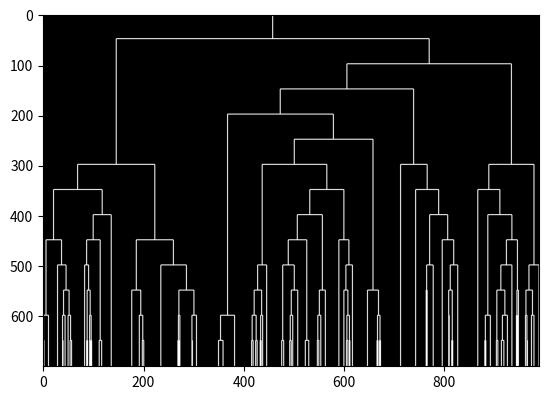

The script that saved this image:
import numpy as nmp
from matplotlib import pyplot as plt


class ClusterSL:
    """Класс образующий кластеры"""
    def __init__(self, left, right):
        """Инициализация кластера"""
        self.left_neighbour = left
        self.right_neighbour = right

    @staticmethod
    def line_int_generator(range_of=1000, num_of=10):
        """Генератор чисел для кластеризации"""
        new_line = nmp.random.randint(0, range_of, num_of)

        return new_line

    @staticmethod
    def line_fl_generator(range_of=1000, num_of=10):
        """Генератор чисел для кластеризации"""
        new_line = nmp.random.rand(num_of) * range_of

        return new_line

    @staticmethod
    def go(new_line):
        sorted_line = nmp.sort(new_line)
        cl_line = list(sorted_line)
        len_betw = (sorted_line - nmp.roll(sorted_line, 1))[1:]
        seq = nmp.argsort(len_betw)

        for st_point, item in enumerate(seq):
            new_cluster = ClusterSL(cl_line[item], cl_line[item + 1])
            cl_line.pop(item + 1)
            cl_line[item] = new_cluster
            for num in range(st_point, len(seq)):
                if seq[num] > item:
                    seq[num] -= 1
            pass

        return cl_line[0]

    def draw_branch(self, img, top_level=0):
        """Отрисовка ветви"""
        # line_width = img.shape[1] // 400
        # line_h = img.shape[0] // 200
        line_width = 1
        line_h = 1

        level_height = 50
        branch_pos = int(self)
        branch_lev = img.shape[0] - (self.count_levels() + 1) * level_height - 1
        img[branch_lev - line_h:branch_lev + line_h, int(self.left_neighbour):int(self.right_neighbour)] = 1
        img[top_level:branch_lev, branch_pos - line_width:branch_pos + line_width] = 1

        # plt.imshow(img)
        # plt.gray()
        # plt.show()

        if type(self.left_neighbour) is ClusterSL:
            self.left_neighbour.draw_branch(img, branch_lev)
        else:
            img[branch_lev:, int(self.left_neighbour) - line_width:int(self.left_neighbour) + line_width] = 1

        if type(self.right_neighbour) is ClusterSL:
            self.right_neighbour.draw_branch(img, branch_lev)
        else:
            img[branch_lev:, int(self.right_neighbour) - line_width:int(self.right_neighbour) + line_width] = 1

    def draw_tree(self):
        """Отрисовка дерева"""
        plate_img = self.prep_img()
        self.draw_branch(plate_img)

        return plate_img

    def prep_img(self):
        """Подготовка полотна"""
        level_height = 50
        tree_h = self.count_levels() + 2
        tree_w = int(self.max_val())
        tree_shift = int(self.min_val())
        new_img = nmp.zeros([tree_h * level_height, tree_w + tree_shift])

        return new_img

    def count_elems(self):
        """Подсчёт элементов"""
        count = 0
        if type(self.left_neighbour) is ClusterSL:
            count += self.left_neighbour.count_elems()
        else:
            count += 1

        if type(self.right_neighbour) is ClusterSL:
            count += self.right_neighbour.count_elems()
        else:
            count += 1

        return count

    def count_levels(self, top_level=0):
        """Подсчёт уровней"""
        br_1 = top_level
        br_2 = top_level
        if type(self.left_neighbour) is ClusterSL:
            br_1 = self.left_neighbour.count_levels(top_level + 1)
        if type(self.right_neighbour) is ClusterSL:
            br_2 = self.right_neighbour.count_levels(top_level + 1)

        return max(br_1, br_2)

    def max_val(self):
        """Максимум"""
        if type(self.right_neighbour) is ClusterSL:
            return self.right_neighbour.max_val()
        else:
            return self.right_neighbour

    def min_val(self):
        """Минимум"""
        if type(self.left_neighbour) is ClusterSL:
            return self.left_neighbour.min_val()
        else:
            return self.left_neighbour

    def __gt__(self, other):
        return self.right_neighbour > other

    def __lt__(self, other):
        return self.left_neighbour < other

    def __repr__(self):
        return "[{}] - [{}]".format(self.left_neighbour, self.right_neighbour)

    def __int__(self):
        return (int(self.left_neighbour) + int(self.right_neighbour)) // 2


def simple_test():
    test = ClusterSL.line_int_generator(num_of=10)
    result = ClusterSL.go(test)
    img_res = result.draw_tree()

    plt.imshow(img_res)
    plt.gray()
    plt.show()


def multi_test():
    for i in range(10):
        test = ClusterSL.line_fl_generator(num_of=100, range_of=1000)
        result = ClusterSL.go(test)
        img_res = result.draw_tree()

        plt.imshow(img_res)
        plt.gray()
        # plt.savefig(str(i + 1) + '.png')
        plt.imsave(str(i + 1) + '.png', img_res)


if __name__ == '__main__':
    multi_test()
    pass
